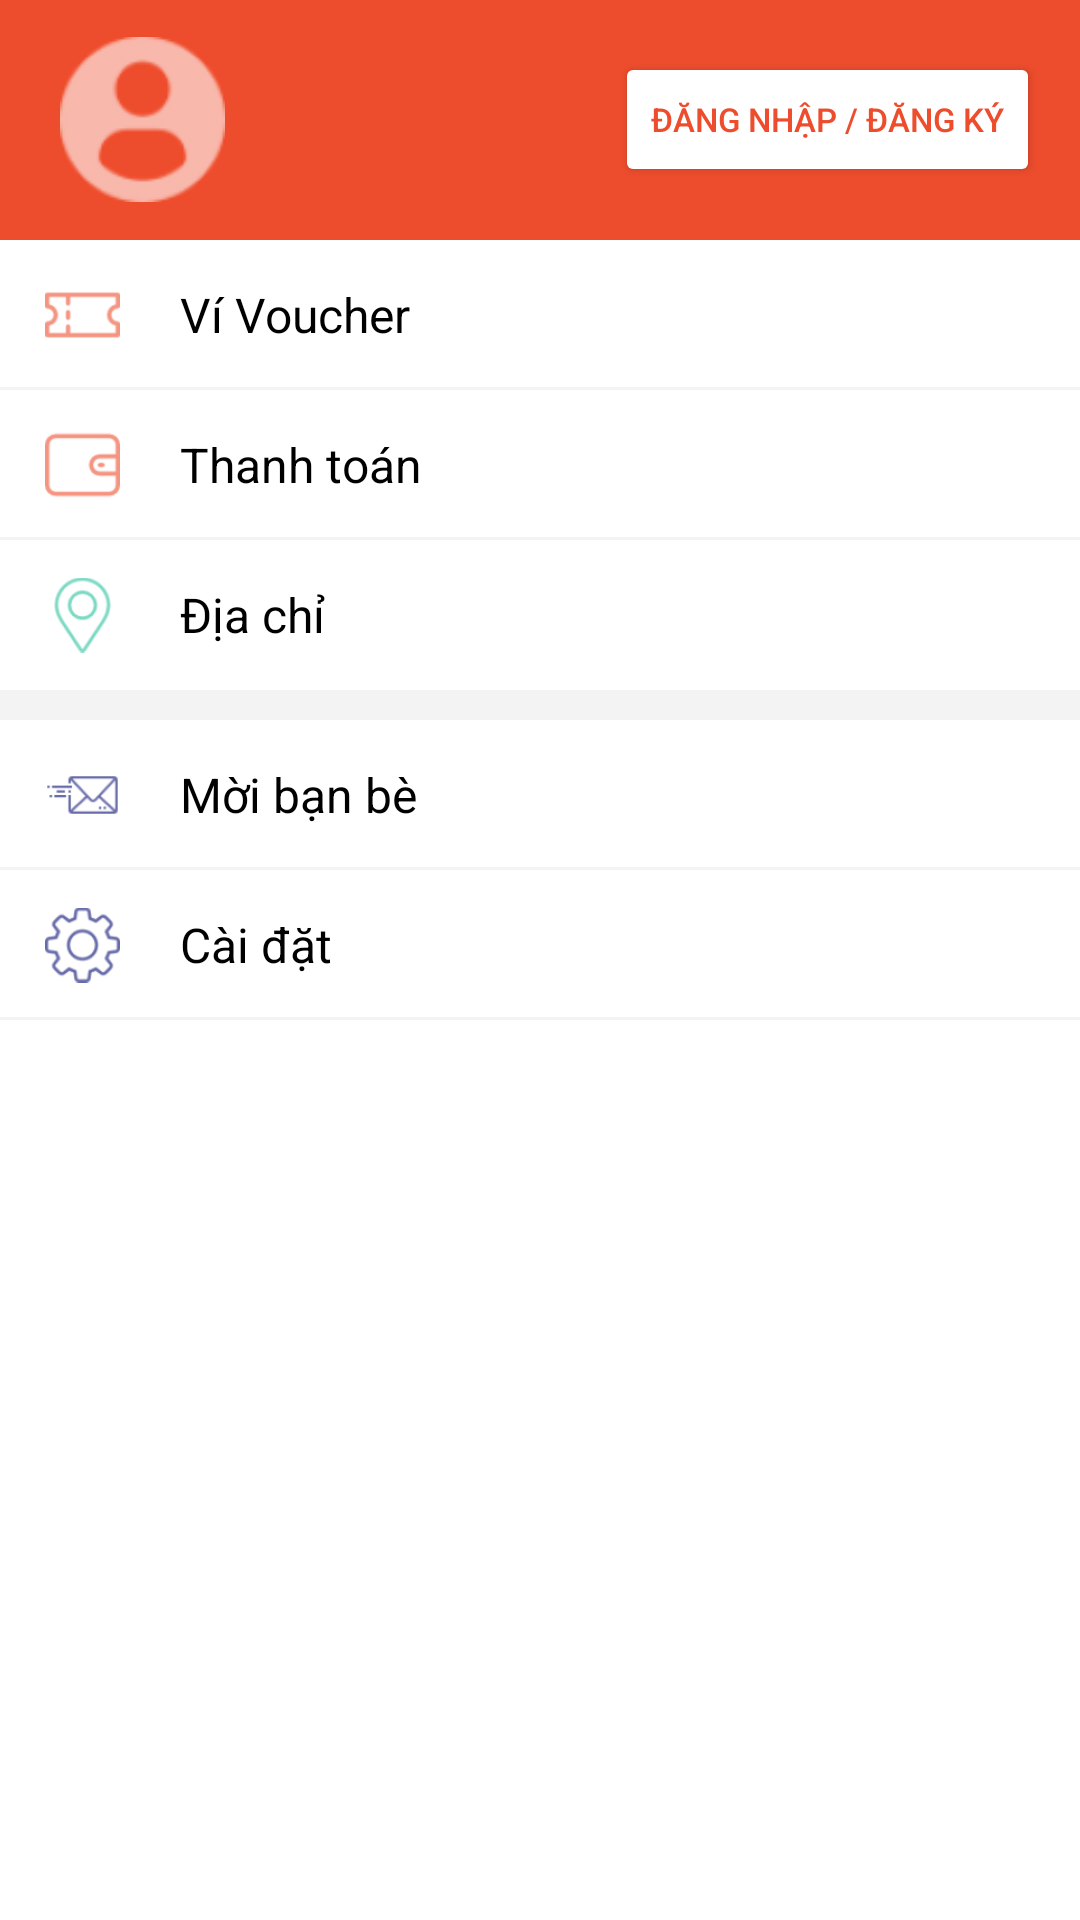

Layout XML and referenced resources for this Android screen:
<!-- AndroidManifest.xml: application theme Theme.ShopeeFood -->
<!-- res/layout/fragment_user.xml -->
<?xml version="1.0" encoding="utf-8"?>
<LinearLayout
    xmlns:android="http://schemas.android.com/apk/res/android"
    xmlns:app="http://schemas.android.com/apk/res-auto"
    xmlns:tools="http://schemas.android.com/tools"
    android:layout_width="match_parent"
    android:layout_height="match_parent"
    android:orientation="vertical"
    tools:context=".fragment.UserFragment">

    
    <FrameLayout
        android:layout_width="match_parent"
        android:layout_height="80dp"
        android:background="@color/main_color_shopeeFood"
        android:paddingLeft="20dp">
        <RelativeLayout
            android:layout_width="match_parent"
            android:layout_height="wrap_content"
            android:layout_gravity="center_vertical">

            <ImageView
                android:id="@+id/ic_avatar"
                android:layout_width="55dp"
                android:layout_height="55dp"
                android:tint="@color/white"
                app:srcCompat="@drawable/ic_avatar" />
            <Button
                android:id="@+id/btnLoginOrRegister"
                android:layout_width="wrap_content"
                android:layout_height="45dp"
                android:layout_marginLeft="130dp"
                android:layout_marginTop="5dp"
                android:text="Đăng nhập / Đăng ký"
                android:textSize="11sp"
                android:layout_toRightOf="@id/ic_avatar"
                android:textColor="@color/main_color_shopeeFood"
                android:backgroundTint="@color/white"
                />
        </RelativeLayout>
    </FrameLayout>
    <RelativeLayout
        android:layout_width="match_parent"
        android:layout_height="50dp"
        android:background="@drawable/border_bottom_text"
        android:gravity="center_vertical">
        <ImageView
            android:id="@+id/ic_wallet_vourcher"
            android:layout_width="25dp"
            android:layout_height="match_parent"
            android:layout_marginLeft="15dp"
            android:tint="@color/main_color_shopeeFood"
            app:srcCompat="@drawable/ic_vourcher" />
        <TextView
            android:id="@+id/txtVoucher"
            android:layout_width="wrap_content"
            android:layout_height="match_parent"
            android:gravity="center_vertical"
            android:layout_marginLeft="20dp"
            android:text="Ví Voucher"
            android:textSize="16sp"
            android:textColor="@color/black"
            android:layout_toRightOf="@id/ic_wallet_vourcher"/>
        <ImageView
            android:id="@+id/ic_arrow_right"
            android:layout_width="30dp"
            android:layout_height="match_parent"
            android:layout_marginLeft="200dp"
            android:layout_toRightOf="@id/txtVoucher"
            app:srcCompat="@drawable/ic_arrow_right" />
    </RelativeLayout>
    <RelativeLayout
        android:layout_width="match_parent"
        android:layout_height="50dp"
        android:background="@drawable/border_bottom_text"
        android:gravity="center_vertical">
        <ImageView
            android:id="@+id/ic_payment"
            android:layout_width="25dp"
            android:layout_height="match_parent"
            android:layout_marginLeft="15dp"
            android:tint="@color/main_color_shopeeFood"
            app:srcCompat="@drawable/ic_wallet" />
        <TextView
            android:id="@+id/txtWallet"
            android:layout_width="wrap_content"
            android:layout_height="match_parent"
            android:gravity="center_vertical"
            android:layout_marginLeft="20dp"
            android:text="Thanh toán"
            android:textSize="16sp"
            android:textColor="@color/black"
            android:layout_toRightOf="@id/ic_payment"/>
        <ImageView
            android:layout_width="30dp"
            android:layout_height="match_parent"
            android:layout_marginLeft="196dp"
            android:layout_toRightOf="@id/txtWallet"
            app:srcCompat="@drawable/ic_arrow_right" />
    </RelativeLayout>
    <RelativeLayout
        android:layout_width="match_parent"
        android:layout_height="50dp"
        android:gravity="center_vertical">
        <ImageView
            android:id="@+id/ic_location_user"
            android:layout_width="25dp"
            android:layout_height="match_parent"
            android:layout_marginLeft="15dp"
            android:tint="@color/green_blue"
            app:srcCompat="@drawable/ic_pin_location" />
        <TextView
            android:id="@+id/txtLocation_user"
            android:layout_width="wrap_content"
            android:layout_height="match_parent"
            android:gravity="center_vertical"
            android:layout_marginLeft="20dp"
            android:text="Địa chỉ"
            android:textSize="16sp"
            android:textColor="@color/black"
            android:layout_toRightOf="@id/ic_location_user"/>
        <ImageView
            android:layout_width="30dp"
            android:layout_height="match_parent"
            android:layout_marginLeft="227dp"
            android:layout_toRightOf="@id/txtLocation_user"
            app:srcCompat="@drawable/ic_arrow_right" />
    </RelativeLayout>
    <View
        android:layout_width="match_parent"
        android:layout_height="10dp"
        android:background="@color/background_gray_white_100"
        />
    <RelativeLayout
        android:layout_width="match_parent"
        android:layout_height="50dp"
        android:background="@drawable/border_bottom_text"
        android:gravity="center_vertical">
        <ImageView
            android:id="@+id/ic_letter"
            android:layout_width="25dp"
            android:layout_height="match_parent"
            android:layout_marginLeft="15dp"
            android:tint="@color/dark_blue"
            app:srcCompat="@drawable/ic_letter" />
        <TextView
            android:id="@+id/txtLetter"
            android:layout_width="wrap_content"
            android:layout_height="match_parent"
            android:gravity="center_vertical"
            android:layout_marginLeft="20dp"
            android:text="Mời bạn bè"
            android:textSize="16sp"
            android:textColor="@color/black"
            android:layout_toRightOf="@id/ic_letter"/>
        <ImageView
            android:layout_width="30dp"
            android:layout_height="match_parent"
            android:layout_marginLeft="196dp"
            android:layout_toRightOf="@id/txtLetter"
            app:srcCompat="@drawable/ic_arrow_right" />
    </RelativeLayout>
    <RelativeLayout
        android:layout_width="match_parent"
        android:layout_height="50dp"
        android:background="@drawable/border_bottom_text"
        android:gravity="center_vertical">
        <ImageView
            android:id="@+id/ic_setting"
            android:layout_width="25dp"
            android:layout_height="match_parent"
            android:layout_marginLeft="15dp"
            android:tint="@color/dark_blue"
            app:srcCompat="@drawable/ic_setting" />
        <TextView
            android:id="@+id/txtSetting"
            android:layout_width="wrap_content"
            android:layout_height="match_parent"
            android:gravity="center_vertical"
            android:layout_marginLeft="20dp"
            android:text="Cài đặt"
            android:textSize="16sp"
            android:textColor="@color/black"
            android:layout_toRightOf="@id/ic_setting"/>
        <ImageView
            android:layout_width="30dp"
            android:layout_height="match_parent"
            android:layout_marginLeft="224dp"
            android:layout_toRightOf="@id/txtSetting"
            app:srcCompat="@drawable/ic_arrow_right" />
    </RelativeLayout>
</LinearLayout>
<!-- resources referenced by this layout -->
<resources>
  <color name="background_gray_white_100">#f3f3f3</color>
  <color name="black">#FF000000</color>
  <color name="dark_blue">#01086e</color>
  <color name="green_blue">#22bf98</color>
  <color name="main_color_shopeeFood">#EE4D2D</color>
  <color name="white">#FFFFFFFF</color>
  <!-- drawable border_bottom_text (drawable) -->
  <?xml version="1.0" encoding="utf-8"?>
  <layer-list xmlns:android="http://schemas.android.com/apk/res/android">
      <item android:top="-2dp" android:left="-2dp" android:right="-2dp">
          <shape android:shape="rectangle">
              <stroke android:width="1dp" android:color="#f3f3f3" />
              <solid android:color="#00000000" />
          </shape>
      </item>
  </layer-list>
  <!-- drawable ic_avatar: png bitmap (drawable-hdpi, 942 bytes) -->
  <!-- drawable ic_letter: png bitmap (drawable-hdpi, 678 bytes) -->
  <!-- drawable ic_pin_location: png bitmap (drawable-hdpi, 1089 bytes) -->
  <!-- drawable ic_setting: png bitmap (drawable-hdpi, 1062 bytes) -->
  <!-- drawable ic_vourcher: png bitmap (drawable-hdpi, 441 bytes) -->
  <!-- drawable ic_wallet: png bitmap (drawable-hdpi, 456 bytes) -->
  <style name="Theme.ShopeeFood" parent="Theme.MaterialComponents.DayNight.NoActionBar">
          
          <item name="colorPrimary">@color/purple_500</item>
          <item name="colorPrimaryVariant">@color/purple_700</item>
          <item name="colorOnPrimary">@color/white</item>
          
          <item name="colorSecondary">@color/teal_200</item>
          <item name="colorSecondaryVariant">@color/teal_700</item>
          <item name="colorOnSecondary">@color/black</item>
          
          <item name="android:statusBarColor">?attr/colorPrimaryVariant</item>
          
      </style>
  <color name="purple_500">#FF6200EE</color>
  <color name="purple_700">#FF3700B3</color>
  <color name="teal_200">#FF03DAC5</color>
  <color name="teal_700">#FF018786</color>
</resources>
